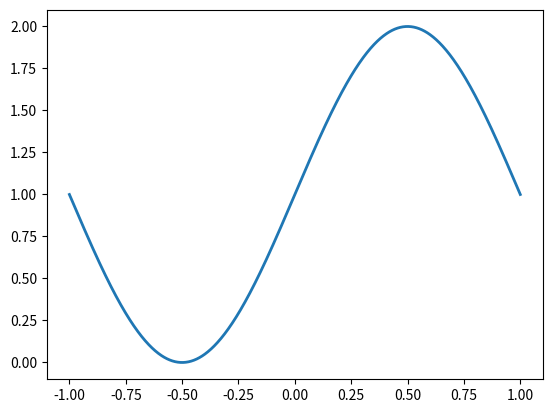

Write Python code to recreate this figure. (Note: this script raises an exception after producing the figure.)
import numpy as np
import matplotlib.pyplot as plt

x = np.linspace(-1,1,1000)
f =  np.sin(np.pi*x) + 1
nmax = 4 # maximum derivative desired to be plotted

fig, ax = plt.figure(), plt.subplot(111)

ax.plot(x,f, linewidth = 2, label = '$f(x)$')
ax.hold('on')

for n in range(1,nmax + 1):
    if np.mod(n,2) == 1: # n is odd
        dnf = (-1) ** (n + 1) * np.pi ** (2*n - 1) * np.cos(np.pi * x)
        dnf /= np.pi ** (2*n - 1) # i.e. we plot normalized derivatives

    else: # n is even
        dnf = (-1) ** n * np.pi ** (2*n) * np.sin(np.pi * x)
        dnf /= np.pi ** (2*n) # i.e. we plot normalized derivatives

    ax.plot(x,dnf, linewidth = 2, linestyle = '--', label = r'$\pi^{-%i}\partial_x^{%i} f$' % (n,n) )

ax.hold('off')
frame = ax.get_position() # position of plot center

# shrink frame of the plot to make room for a legend on the right side
ax.set_position([frame.x0, frame.y0, 
                 frame.width * 0.8, frame.height])

# Place legend to the right of the shrunken frame
ax.legend(loc='center left', bbox_to_anchor=(1, 0.5),
          fancybox=True, shadow=True, ncol=1)

plt.show()
